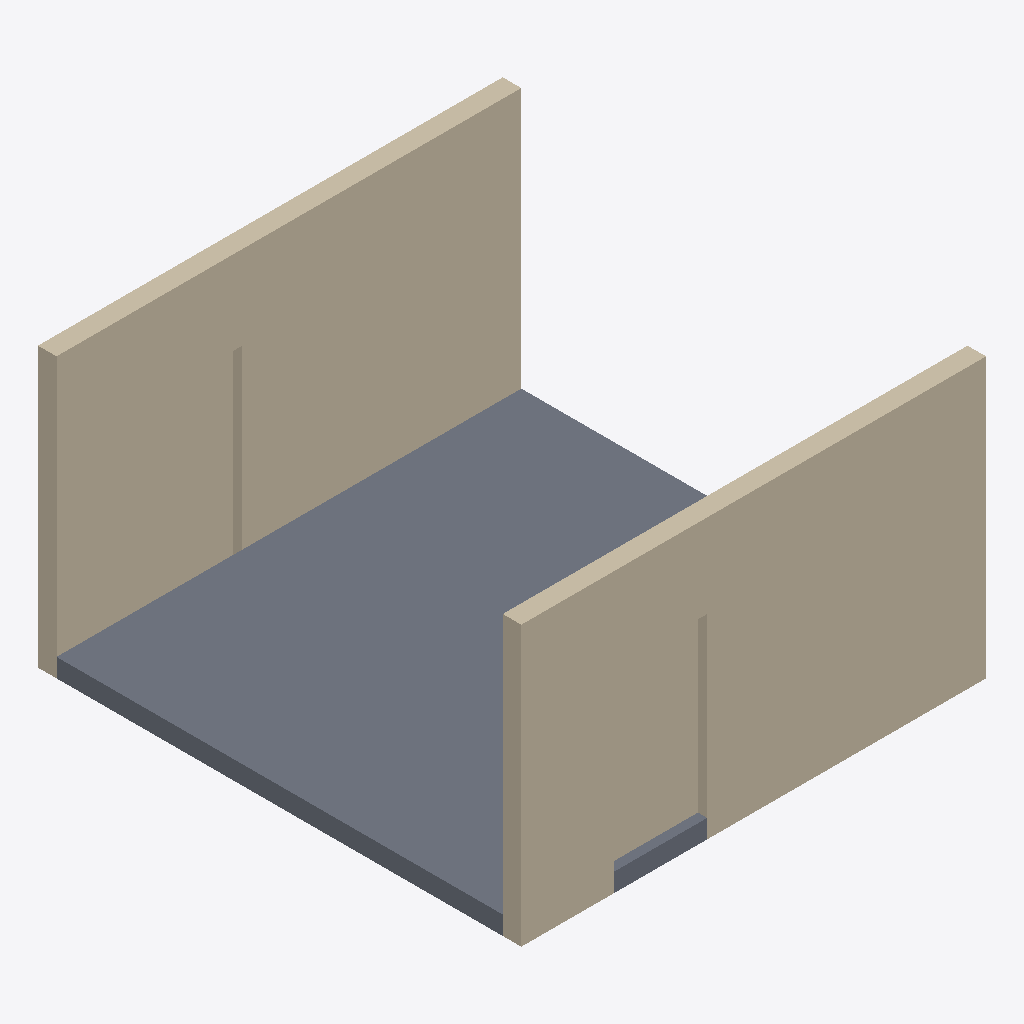
Isometric view of an IFC building model (IFC-SPF (STEP), schema IFC4X3, length unit metre), seen from the south-west, elements coloured by IFC class: 2 walls (beige), 1 slab (grey).
Extent 5.0 m × 5.2 m × 3.0 m (x, y, z). Storeys (1): Level 0 at 0.00 m. Elements (3): 1 IfcSlab, 1 IfcWall, 1 IfcWallStandardCase.

HEADER;
FILE_DESCRIPTION(('ViewDefinition [ReferenceView_V1.2]'),'2;1');
FILE_NAME('corpus.ifc','2026-11-19T00:00:00',('Jane Doe'),('Example Org'),'ifc-lite','ifc-lite corpus','');
FILE_SCHEMA(('IFC4X3'));
ENDSEC;
DATA;
#20=IFCPROJECT('2xxxxxxxxxxxxxxxxxxxx1',#5,'Project',$,$,$,$,(#15),#10);
#22=IFCSITE('2xxxxxxxxxxxxxxxxxxxx2',#5,'Site',$,$,#21,$,$,.ELEMENT.,$,$,$,$,$);
#24=IFCBUILDING('2xxxxxxxxxxxxxxxxxxxx3',#5,'Building',$,$,#23,$,$,.ELEMENT.,$,$,$);
#26=IFCBUILDINGSTOREY('2xxxxxxxxxxxxxxxxxxxx4',#5,'Level 0',$,$,#25,$,$,.ELEMENT.,0.0);
#42=IFCWALL('2xxxxxxxxxxxxxxxxxxxx8',#5,'Wall A',$,$,#30,#41,$,.STANDARD.);
#60=IFCWALLSTANDARDCASE('2xxxxxxxxxxxxxxxxxxxxD',#5,'Wall B',$,$,#90,#91,$,.STANDARD.);
#88=IFCSLAB('2xxxxxxxxxxxxxxxxxxxxL',#5,'Slab',$,$,#87,#86,$,.FLOOR.);
ENDSEC;
